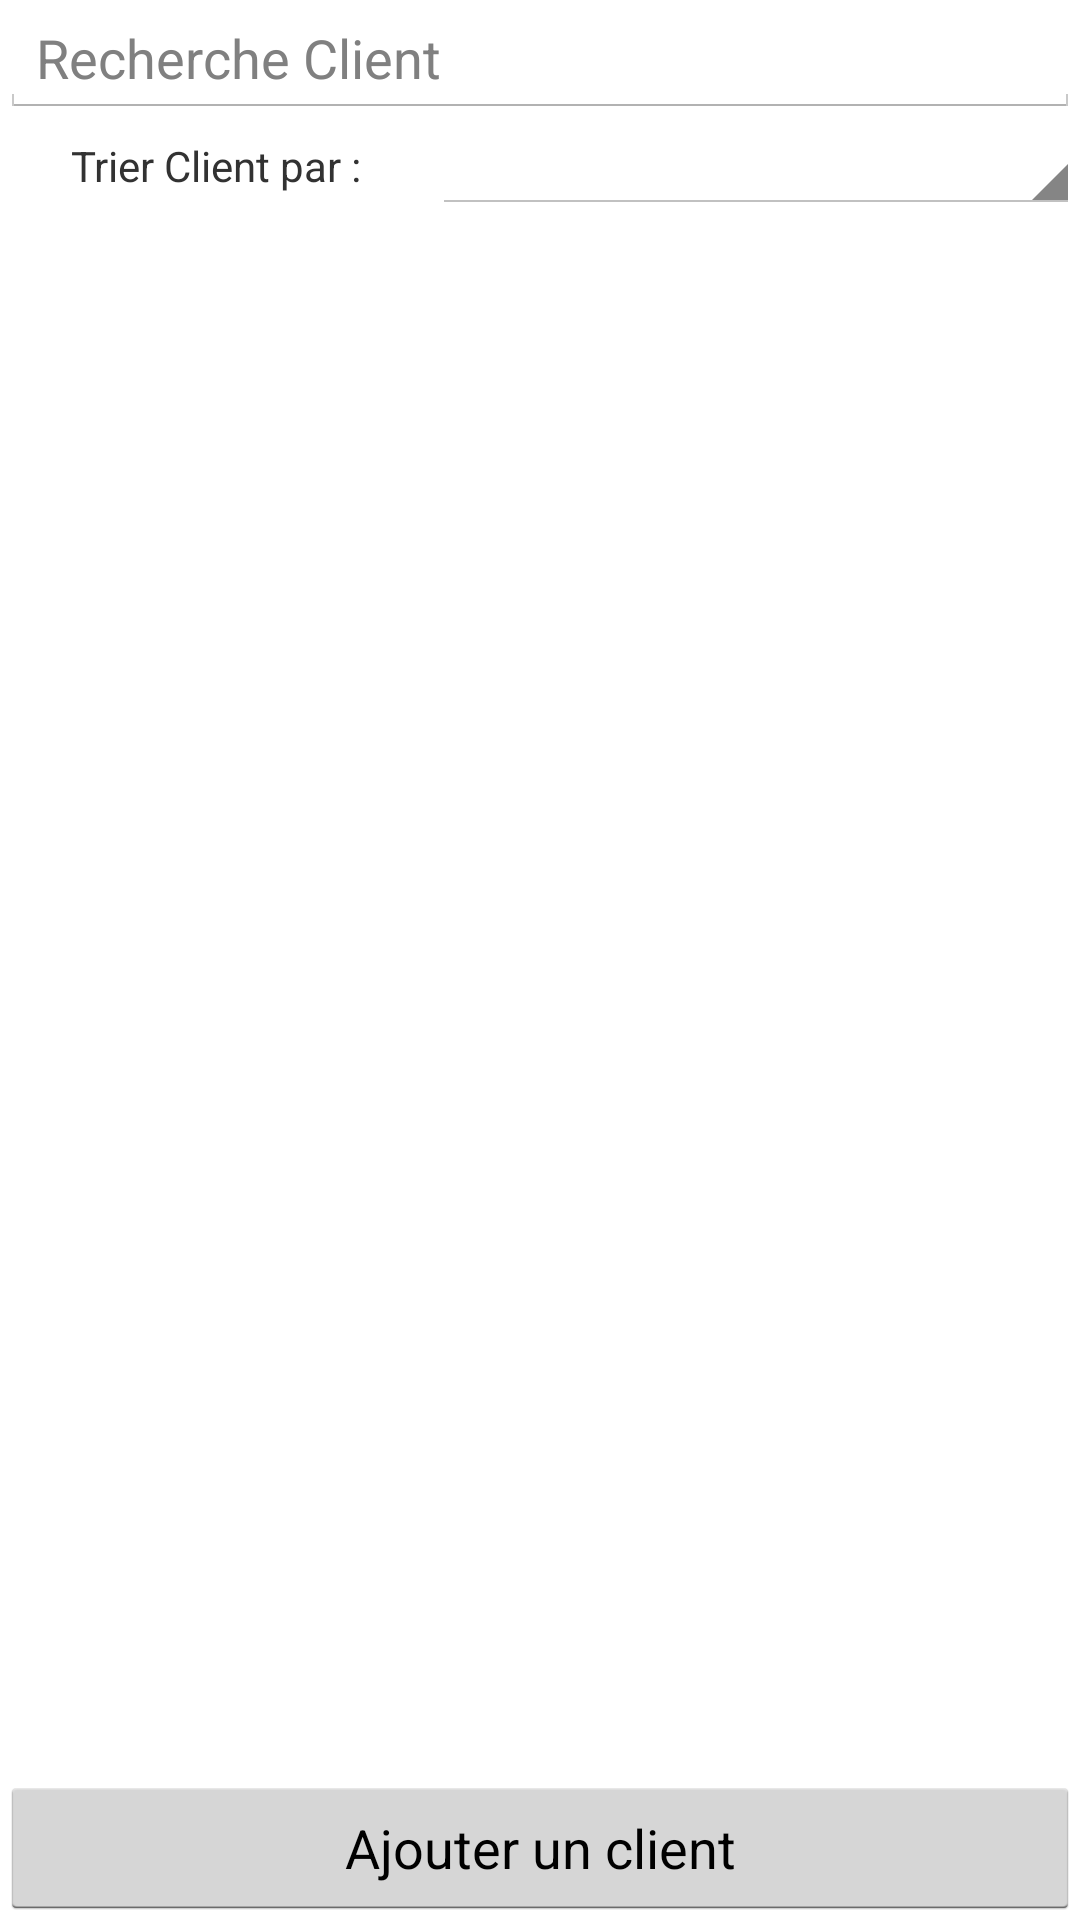

Android layout source for this screen:
<!-- AndroidManifest.xml: application theme AppTheme -->
<!-- res/layout/client_liste_layout.xml -->
<?xml version="1.0" encoding="utf-8"?>

<LinearLayout xmlns:android="http://schemas.android.com/apk/res/android"
    xmlns:tools="http://schemas.android.com/tools"
    android:layout_width="match_parent"
    android:layout_height="match_parent"
    android:orientation="vertical" >

    <EditText
        android:id="@+id/client_liste_edittexte"
        android:layout_width="match_parent"
        android:layout_height="wrap_content"
        android:ems="10"
        android:hint="@string/recherche_client" >
    </EditText>

    <LinearLayout
        android:layout_width="match_parent"
        android:layout_height="wrap_content"
        android:orientation="horizontal"
        android:weightSum="5" >

        <TextView
            android:id="@+id/txt_name"
            android:layout_width="0dp"
            android:layout_height="match_parent"
            android:layout_weight="2"
            android:gravity="center"
            android:text="@string/order_client_by" />

        <Spinner
            android:id="@+id/client_liste_spinner"
            android:layout_width="0dp"
            android:layout_height="match_parent"
            android:layout_weight="3"
            android:prompt="@string/order_by"
            android:textColor="@android:color/black"
            tools:listitem="@android:layout/simple_spinner_item" />
    </LinearLayout>

    <RelativeLayout
        android:layout_width="match_parent"
        android:layout_height="match_parent"
        android:layout_gravity="center" >

        <ListView
            android:id="@+id/client_liste_listview"
            android:layout_width="match_parent"
            android:layout_height="50dp"
            android:layout_above="@+id/qsda"
            android:layout_alignParentTop="true" >
        </ListView>

        <LinearLayout
            android:id="@+id/qsda"
            android:layout_width="match_parent"
            android:layout_height="wrap_content"
            android:layout_alignParentBottom="true"
            android:layout_alignParentLeft="true" >

            <Button
                android:id="@+id/btn_addclient"
                android:layout_width="0dp"
                android:layout_height="wrap_content"
                android:layout_alignParentBottom="true"
                android:layout_alignParentLeft="true"
                android:layout_weight="1"
                android:text="@string/ajouter_client" />

        </LinearLayout>

    </RelativeLayout>

</LinearLayout>
<!-- resources referenced by this layout -->
<resources>
  <string name="ajouter_client">Ajouter un client</string>
  <string name="order_by">Trier par : </string>
  <string name="order_client_by">Trier Client par : </string>
  <string name="recherche_client">Recherche Client</string>
  <style name="AppTheme" parent="AppBaseTheme">
          
      	<item name="android:windowFullscreen">true</item>
      	<item name="android:windowContentOverlay">@null</item>
      </style>
  <style name="AppBaseTheme" parent="android:Theme.Holo.Light.DarkActionBar">
          
      </style>
</resources>
